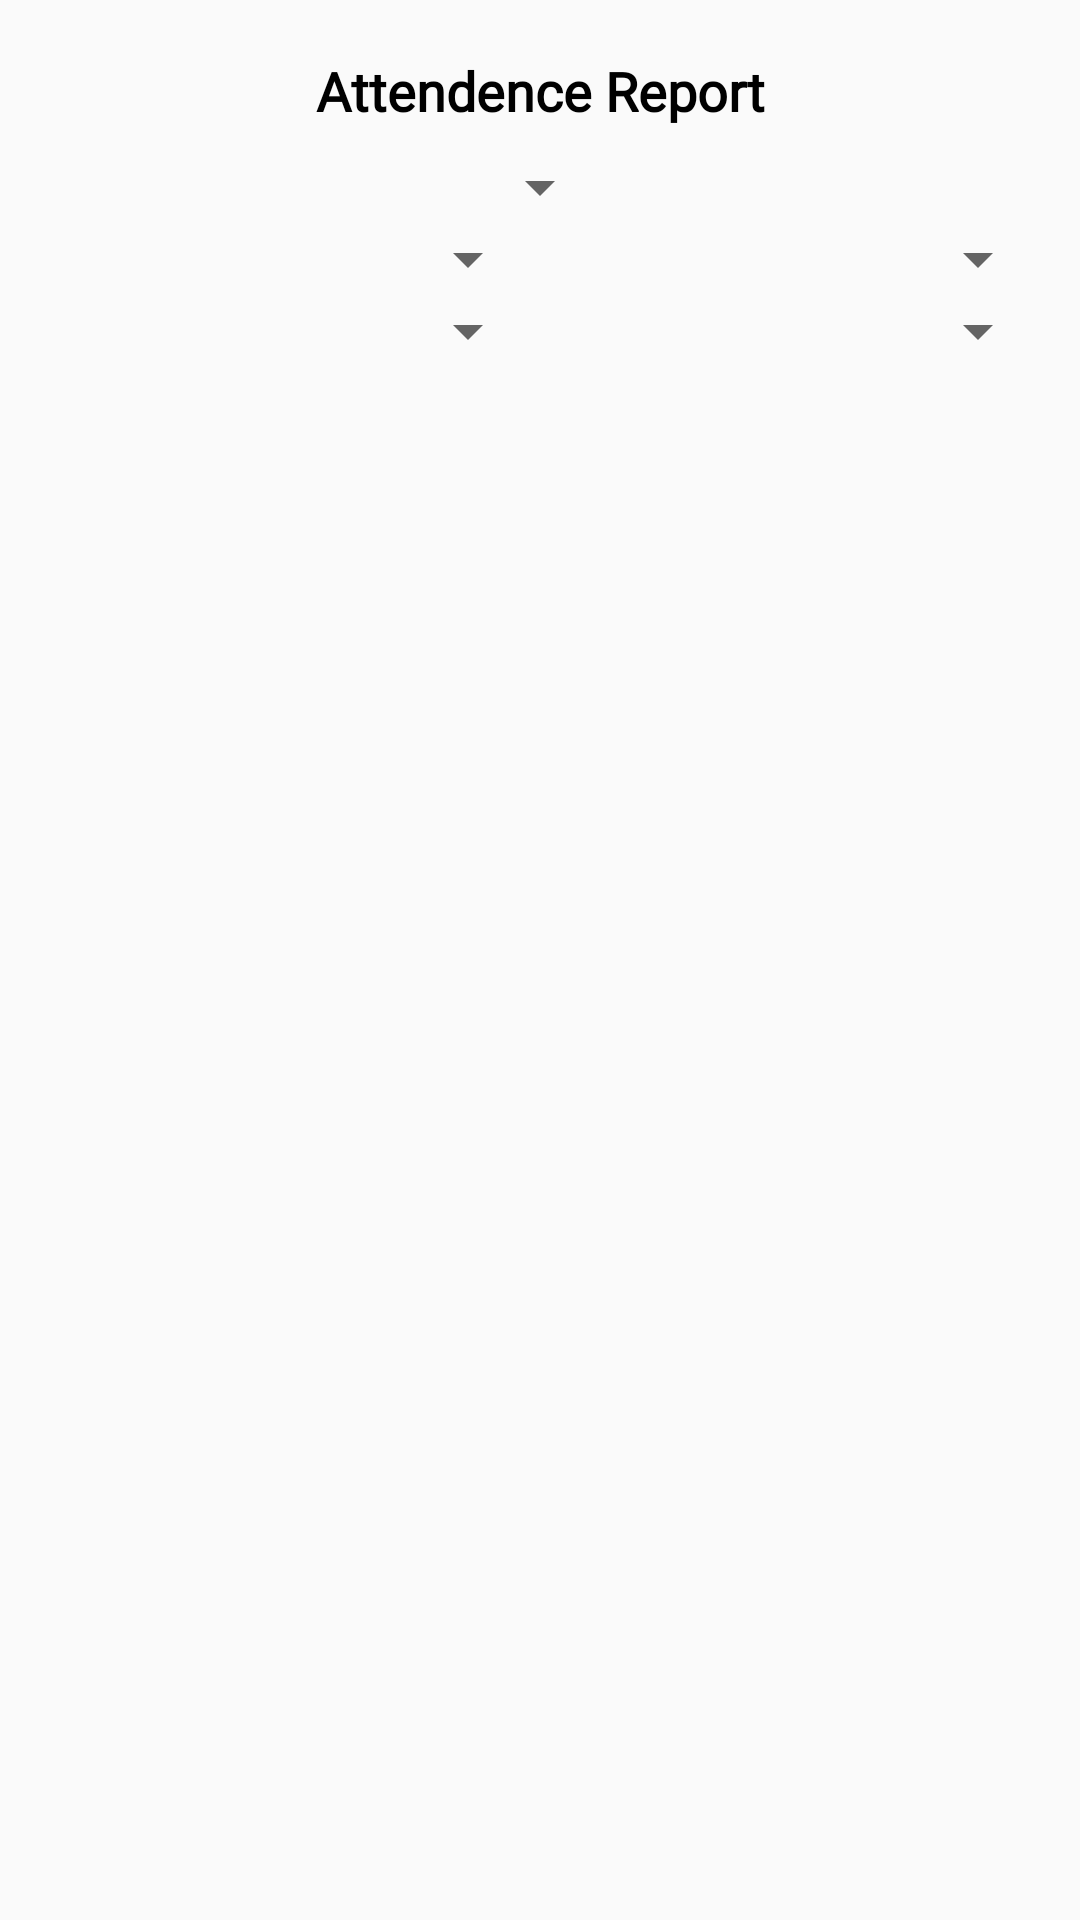

Layout XML and referenced resources for this Android screen:
<!-- AndroidManifest.xml: application theme AppTheme -->
<!-- res/layout/activity_attendence_report.xml -->
<?xml version="1.0" encoding="utf-8"?>
<LinearLayout xmlns:android="http://schemas.android.com/apk/res/android"
    xmlns:app="http://schemas.android.com/apk/res-auto"
    xmlns:tools="http://schemas.android.com/tools"
    android:layout_width="match_parent"
    android:layout_height="match_parent"
    tools:context=".AttendenceReport"
    android:orientation="vertical"
    android:gravity="center_horizontal"
    android:padding="10dp">
    <TextView
        android:id="@+id/heading_text"
        android:layout_width="match_parent"
        android:layout_height="wrap_content"
        android:text="Attendence Report"
        android:textColor="#000"
        android:fontFamily="@font/opensanslight"
        android:gravity="center"
        android:textAppearance="@style/Base.TextAppearance.AppCompat.Medium"
        android:textStyle="bold"
        android:padding="8dp" />
    <Spinner
        android:id="@+id/dateSpinner"
        android:layout_width="wrap_content"
        android:layout_height="wrap_content"/>
    <LinearLayout
        android:id="@+id/spinners_linear_2"
        android:layout_width="match_parent"
        android:layout_height="wrap_content"
        android:orientation="horizontal"
        android:gravity="center">
        <Spinner
            android:id="@+id/groupSpinner"
            android:layout_width="wrap_content"
            android:layout_height="wrap_content"
            android:layout_weight="1"/>
        <Spinner
            android:id="@+id/sectionSpinner"
            android:layout_width="wrap_content"
            android:layout_height="wrap_content"
            android:layout_weight="1"/>
    </LinearLayout>

    <LinearLayout
        android:id="@+id/spinners_linear_1"
        android:layout_width="match_parent"
        android:layout_height="wrap_content"
        android:orientation="horizontal"
        android:gravity="center">
        <Spinner
            android:id="@+id/class_spinner"
            android:layout_width="wrap_content"
            android:layout_height="wrap_content"
            android:layout_weight="1"/>
        <Spinner
            android:id="@+id/shift_spinner"
            android:layout_width="wrap_content"
            android:layout_height="wrap_content"
            android:layout_weight="1"/>
    </LinearLayout>
    <ListView
        android:id="@+id/list1"
        android:layout_width="match_parent"
        android:layout_height="wrap_content"
        android:visibility="visible"/>
    <TextView
        android:id="@+id/texViewNoData"
        android:layout_width="match_parent"
        android:layout_height="match_parent"
        android:text="No Data Found"
        android:textAppearance="@style/Base.TextAppearance.AppCompat.Medium"
        android:fontFamily="@font/opensanslight"
        android:textStyle="bold"
        android:gravity="center"
        android:textColor="#df1f1f"
        android:visibility="gone"/>

</LinearLayout>
<!-- resources referenced by this layout -->
<resources>
  <style name="AppTheme" parent="Theme.AppCompat.DayNight.NoActionBar">
          
          <item name="colorPrimary">@color/colorPrimary</item>
          <item name="colorPrimaryDark">@color/colorPrimaryDark</item>
          <item name="colorAccent">@color/colorAccent</item>
      </style>
  <color name="colorPrimary">#4b7cf7</color>
  <color name="colorPrimaryDark">#202F65</color>
  <color name="colorAccent">#2e38c2</color>
</resources>
